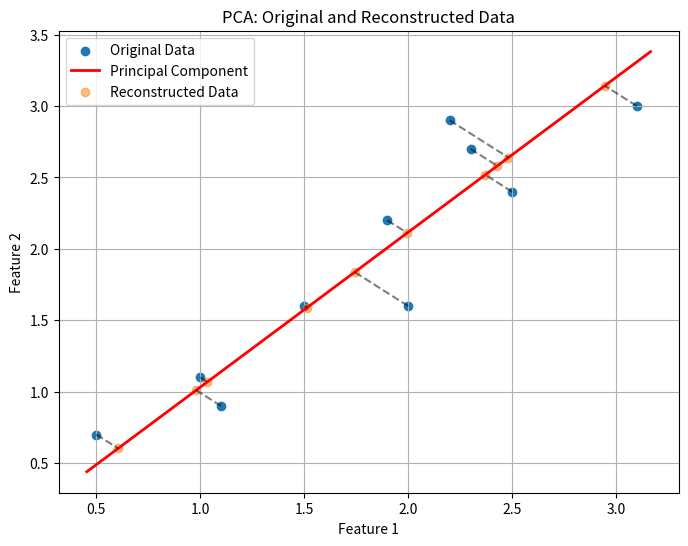

Write Python code to recreate this figure.
from re import S
import numpy as np
import matplotlib.pyplot as plt

# Sample dataset (2D)
X = np.array(
    [
        [2.5, 2.4],
        [0.5, 0.7],
        [2.2, 2.9],
        [1.9, 2.2],
        [3.1, 3.0],
        [2.3, 2.7],
        [2.0, 1.6],
        [1.0, 1.1],
        [1.5, 1.6],
        [1.1, 0.9],
    ]
)


X_mean = np.mean(X, axis=0)
X_centered = X - X_mean

cov_matrix = np.cov(X_centered.T)

eigenvalues, eigenvectors = np.linalg.eig(cov_matrix)
sorted_indices = np.argsort(eigenvalues)[::-1]

principal_component = eigenvectors[:, sorted_indices[0]]


X_pca = X_centered @ principal_component.reshape(-1, 1)

X_reconstructed = X_pca @ principal_component.reshape(1, -1) + X_mean

plt.figure(figsize=(8, 6))
plt.scatter(X[:, 0], X[:, 1], label="Original Data")

pc_line = np.array([X_mean - 2 * principal_component, X_mean + 2 * principal_component])
plt.plot(
    pc_line[:, 0], pc_line[:, 1], color="red", label="Principal Component", linewidth=2
)
plt.scatter(
    X_reconstructed[:, 0], X_reconstructed[:, 1], label="Reconstructed Data", alpha=0.5
)
for i in range(X.shape[0]):
    plt.plot(
        [X[i, 0], X_reconstructed[i, 0]],
        [X[i, 1], X_reconstructed[i, 1]],
        "k--",
        alpha=0.5,
    )
plt.title("PCA: Original and Reconstructed Data")
plt.xlabel("Feature 1")
plt.ylabel("Feature 2")
plt.legend()
plt.grid()
plt.show()
